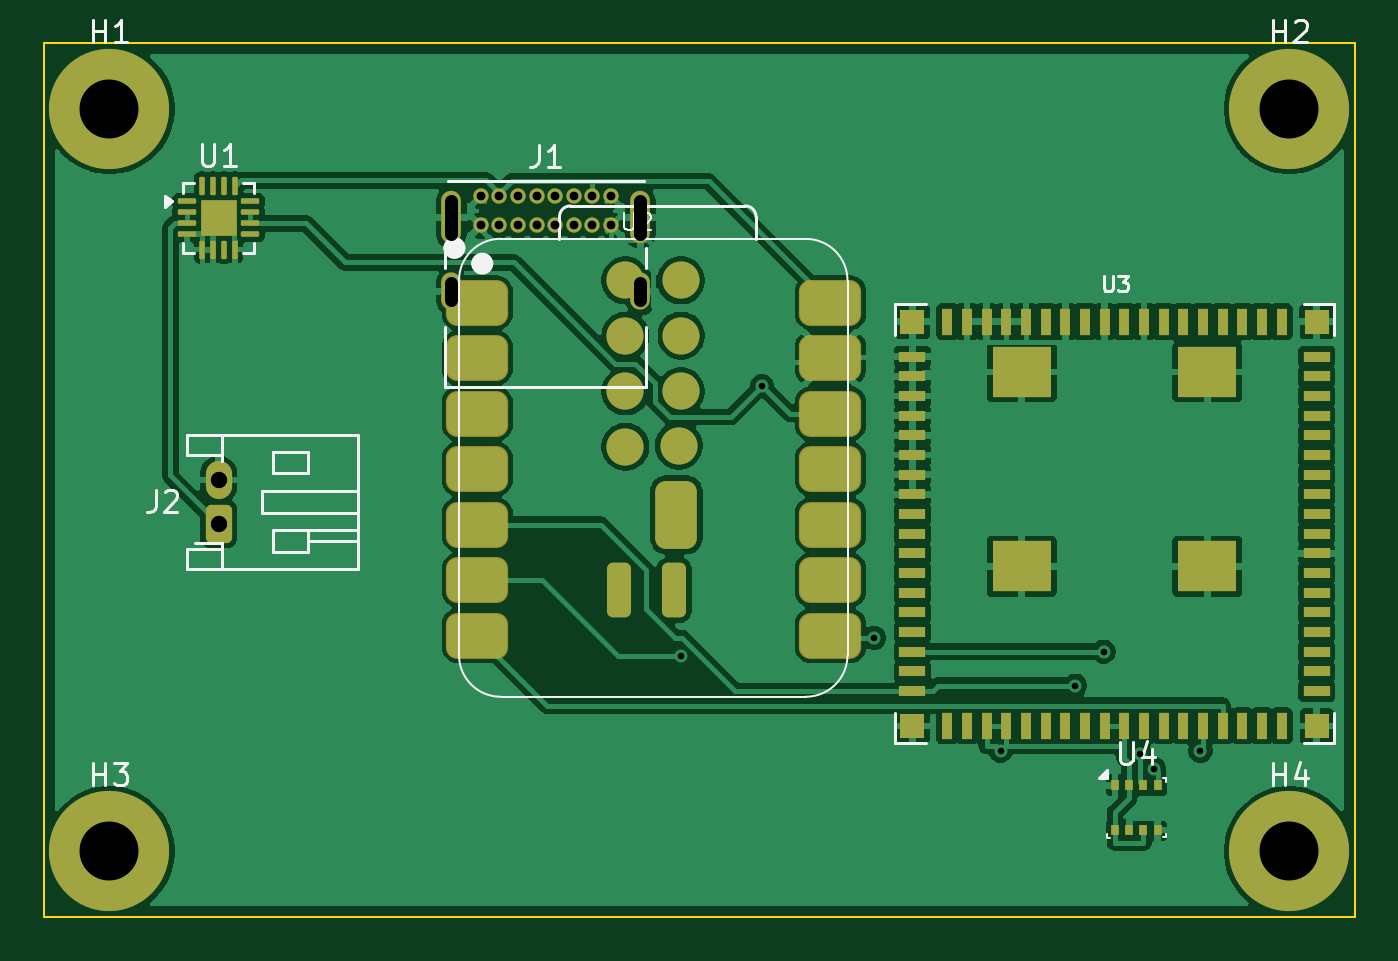
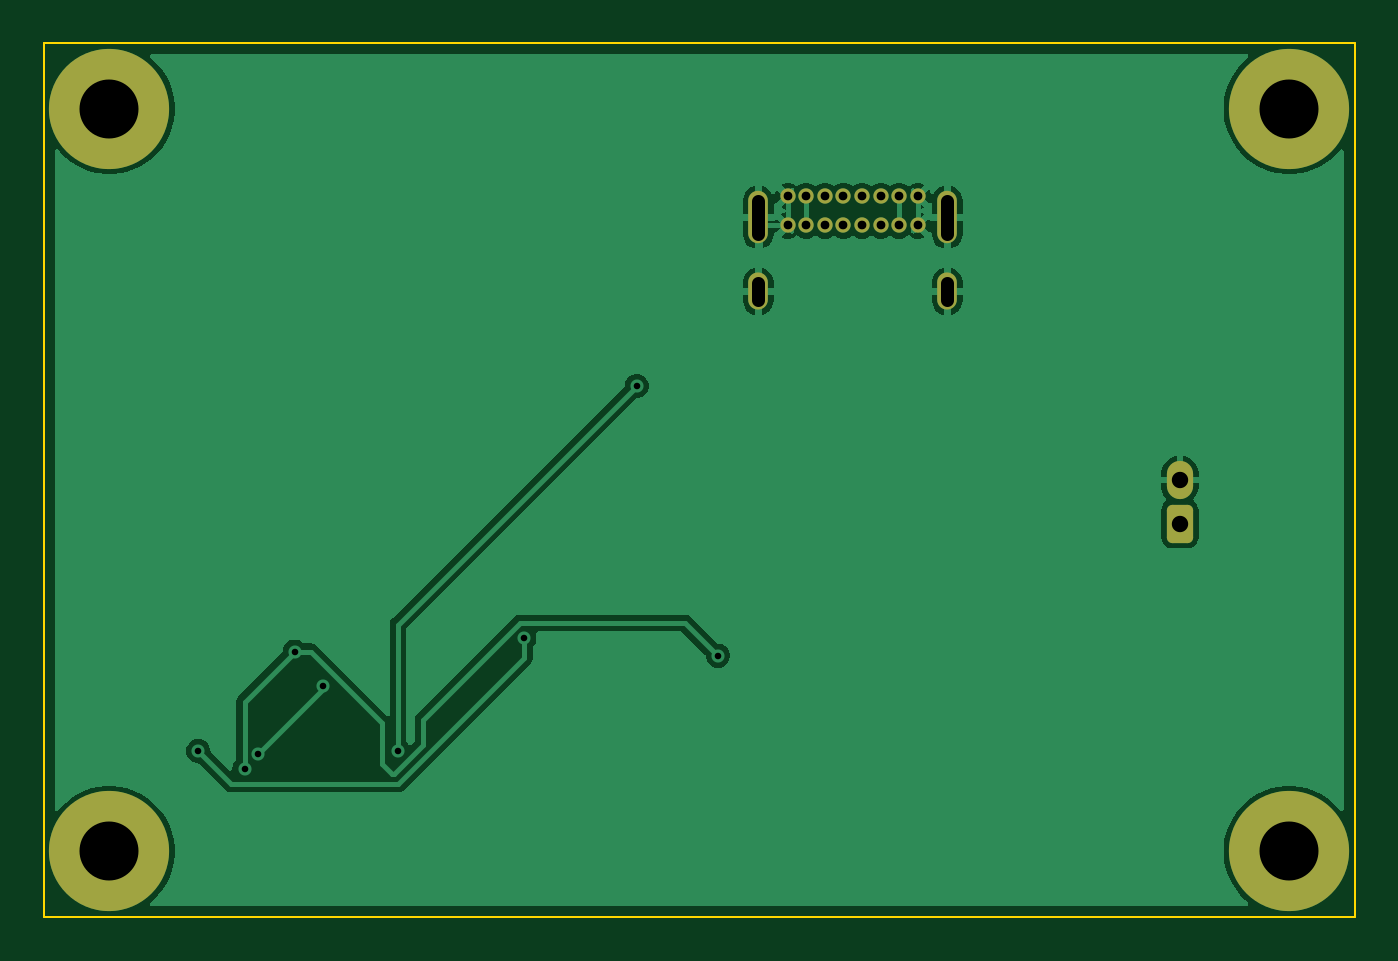
Circuit board: 10 layer files. Board 60.0 x 40.0 mm.
- bottom_copper: board-B_Cu.gbr (34464 bytes)
- bottom_mask: board-B_Mask.gbr (1980 bytes)
- paste: board-B_Paste.gbr (456 bytes)
- bottom_silk: board-B_Silkscreen.gbr (457 bytes)
- outline: board-Edge_Cuts.gbr (618 bytes)
- top_copper: board-F_Cu.gbr (141923 bytes)
- top_mask: board-F_Mask.gbr (5931 bytes)
- paste: board-F_Paste.gbr (5024 bytes)
- top_silk: board-F_Silkscreen.gbr (10663 bytes)
- drill: board.drl (1085 bytes)

=== bottom_copper: board-B_Cu.gbr (34464 bytes, source omitted) ===
=== bottom_mask: board-B_Mask.gbr (1980 bytes, source withheld) ===
=== paste: board-B_Paste.gbr ===
%TF.GenerationSoftware,KiCad,Pcbnew,10.0.3*%
%TF.CreationDate,2026-06-04T21:10:06-05:00*%
%TF.ProjectId,board,626f6172-642e-46b6-9963-61645f706362,v1.0-DRAFT*%
%TF.SameCoordinates,Original*%
%TF.FileFunction,Paste,Bot*%
%TF.FilePolarity,Positive*%
%FSLAX46Y46*%
G04 Gerber Fmt 4.6, Leading zero omitted, Abs format (unit mm)*
G04 Created by KiCad (PCBNEW 10.0.3) date 2026-06-04 21:10:06*
%MOMM*%
%LPD*%
G01*
G04 APERTURE LIST*
G04 APERTURE END LIST*
M02*

=== bottom_silk: board-B_Silkscreen.gbr ===
%TF.GenerationSoftware,KiCad,Pcbnew,10.0.3*%
%TF.CreationDate,2026-06-04T21:10:06-05:00*%
%TF.ProjectId,board,626f6172-642e-46b6-9963-61645f706362,v1.0-DRAFT*%
%TF.SameCoordinates,Original*%
%TF.FileFunction,Legend,Bot*%
%TF.FilePolarity,Positive*%
%FSLAX46Y46*%
G04 Gerber Fmt 4.6, Leading zero omitted, Abs format (unit mm)*
G04 Created by KiCad (PCBNEW 10.0.3) date 2026-06-04 21:10:06*
%MOMM*%
%LPD*%
G01*
G04 APERTURE LIST*
G04 APERTURE END LIST*
M02*

=== outline: board-Edge_Cuts.gbr ===
%TF.GenerationSoftware,KiCad,Pcbnew,10.0.3*%
%TF.CreationDate,2026-06-04T21:10:06-05:00*%
%TF.ProjectId,board,626f6172-642e-46b6-9963-61645f706362,v1.0-DRAFT*%
%TF.SameCoordinates,Original*%
%TF.FileFunction,Profile,NP*%
%FSLAX46Y46*%
G04 Gerber Fmt 4.6, Leading zero omitted, Abs format (unit mm)*
G04 Created by KiCad (PCBNEW 10.0.3) date 2026-06-04 21:10:06*
%MOMM*%
%LPD*%
G01*
G04 APERTURE LIST*
%TA.AperFunction,Profile*%
%ADD10C,0.100000*%
%TD*%
G04 APERTURE END LIST*
D10*
X0Y0D02*
X60000000Y0D01*
X0Y-40000000D02*
X0Y0D01*
X60000000Y0D02*
X60000000Y-40000000D01*
X60000000Y-40000000D02*
X0Y-40000000D01*
M02*

=== top_copper: board-F_Cu.gbr (141923 bytes, source omitted) ===
=== top_mask: board-F_Mask.gbr ===
%TF.GenerationSoftware,KiCad,Pcbnew,10.0.3*%
%TF.CreationDate,2026-06-04T21:10:06-05:00*%
%TF.ProjectId,board,626f6172-642e-46b6-9963-61645f706362,v1.0-DRAFT*%
%TF.SameCoordinates,Original*%
%TF.FileFunction,Soldermask,Top*%
%TF.FilePolarity,Negative*%
%FSLAX46Y46*%
G04 Gerber Fmt 4.6, Leading zero omitted, Abs format (unit mm)*
G04 Created by KiCad (PCBNEW 10.0.3) date 2026-06-04 21:10:06*
%MOMM*%
%LPD*%
G01*
G04 APERTURE LIST*
G04 Aperture macros list*
%AMRoundRect*
0 Rectangle with rounded corners*
0 $1 Rounding radius*
0 $2 $3 $4 $5 $6 $7 $8 $9 X,Y pos of 4 corners*
0 Add a 4 corners polygon primitive as box body*
4,1,4,$2,$3,$4,$5,$6,$7,$8,$9,$2,$3,0*
0 Add four circle primitives for the rounded corners*
1,1,$1+$1,$2,$3*
1,1,$1+$1,$4,$5*
1,1,$1+$1,$6,$7*
1,1,$1+$1,$8,$9*
0 Add four rect primitives between the rounded corners*
20,1,$1+$1,$2,$3,$4,$5,0*
20,1,$1+$1,$4,$5,$6,$7,0*
20,1,$1+$1,$6,$7,$8,$9,0*
20,1,$1+$1,$8,$9,$2,$3,0*%
G04 Aperture macros list end*
%ADD10R,1.200000X0.500000*%
%ADD11R,0.500000X1.200000*%
%ADD12R,1.100000X1.100000*%
%ADD13R,2.700000X2.300000*%
%ADD14C,5.500000*%
%ADD15RoundRect,0.525400X-0.900400X-0.525400X0.900400X-0.525400X0.900400X0.525400X-0.900400X0.525400X0*%
%ADD16C,1.700000*%
%ADD17RoundRect,0.275000X-0.275000X0.975000X-0.275000X-0.975000X0.275000X-0.975000X0.275000X0.975000X0*%
%ADD18RoundRect,0.475000X-0.475000X1.075000X-0.475000X-1.075000X0.475000X-1.075000X0.475000X1.075000X0*%
%ADD19RoundRect,0.250000X-0.350000X-0.625000X0.350000X-0.625000X0.350000X0.625000X-0.350000X0.625000X0*%
%ADD20O,1.200000X1.750000*%
%ADD21RoundRect,0.062500X-0.356250X-0.062500X0.356250X-0.062500X0.356250X0.062500X-0.356250X0.062500X0*%
%ADD22RoundRect,0.062500X-0.062500X-0.356250X0.062500X-0.356250X0.062500X0.356250X-0.062500X0.356250X0*%
%ADD23R,1.675000X1.675000*%
%ADD24C,0.700000*%
%ADD25O,0.900000X2.400000*%
%ADD26O,0.900000X1.700000*%
%ADD27R,0.350000X0.500000*%
G04 APERTURE END LIST*
D10*
%TO.C,U3*%
X39750000Y-14350000D03*
X39750000Y-15250000D03*
X39750000Y-16150000D03*
X39750000Y-17050000D03*
X39750000Y-17950000D03*
X39750000Y-18850000D03*
X39750000Y-19750000D03*
X39750000Y-20650000D03*
X39750000Y-21550000D03*
X39750000Y-22450000D03*
X39750000Y-23350000D03*
X39750000Y-24250000D03*
X39750000Y-25150000D03*
X39750000Y-26050000D03*
X39750000Y-26950000D03*
X39750000Y-27850000D03*
X39750000Y-28750000D03*
X39750000Y-29650000D03*
D11*
X41350000Y-31250000D03*
X42250000Y-31250000D03*
X43150000Y-31250000D03*
X44050000Y-31250000D03*
X44950000Y-31250000D03*
X45850000Y-31250000D03*
X46750000Y-31250000D03*
X47650000Y-31250000D03*
X48550000Y-31250000D03*
X49450000Y-31250000D03*
X50350000Y-31250000D03*
X51250000Y-31250000D03*
X52150000Y-31250000D03*
X53050000Y-31250000D03*
X53950000Y-31250000D03*
X54850000Y-31250000D03*
X55750000Y-31250000D03*
X56650000Y-31250000D03*
D10*
X58250000Y-29650000D03*
X58250000Y-28750000D03*
X58250000Y-27850000D03*
X58250000Y-26950000D03*
X58250000Y-26050000D03*
X58250000Y-25150000D03*
X58250000Y-24250000D03*
X58250000Y-23350000D03*
X58250000Y-22450000D03*
X58250000Y-21550000D03*
X58250000Y-20650000D03*
X58250000Y-19750000D03*
X58250000Y-18850000D03*
X58250000Y-17950000D03*
X58250000Y-17050000D03*
X58250000Y-16150000D03*
X58250000Y-15250000D03*
X58250000Y-14350000D03*
D11*
X56650000Y-12750000D03*
X55750000Y-12750000D03*
X54850000Y-12750000D03*
X53950000Y-12750000D03*
X53050000Y-12750000D03*
X52150000Y-12750000D03*
X51250000Y-12750000D03*
X50350000Y-12750000D03*
X49450000Y-12750000D03*
X48550000Y-12750000D03*
X47650000Y-12750000D03*
X46750000Y-12750000D03*
X45850000Y-12750000D03*
X44950000Y-12750000D03*
X44050000Y-12750000D03*
X43150000Y-12750000D03*
X42250000Y-12750000D03*
X41350000Y-12750000D03*
D12*
X39750000Y-12750000D03*
X39750000Y-31250000D03*
X58250000Y-31250000D03*
X58250000Y-12750000D03*
D13*
X44750000Y-15050000D03*
X44750000Y-23950000D03*
X53250000Y-23950000D03*
X53250000Y-15050000D03*
%TD*%
D14*
%TO.C,H3*%
X3000000Y-37000000D03*
%TD*%
D15*
%TO.C,U2*%
X19835000Y-11880000D03*
X19835000Y-14420000D03*
X19835000Y-16960000D03*
X19835000Y-19500000D03*
X19835000Y-22040000D03*
X19835000Y-24580000D03*
X19835000Y-27120000D03*
X36000000Y-27120000D03*
X36000000Y-24580000D03*
X36000000Y-22040000D03*
X36000000Y-19500000D03*
X36000000Y-16960000D03*
X36000000Y-14420000D03*
X36000000Y-11880000D03*
D16*
X26616600Y-10858500D03*
X29156600Y-10858500D03*
X26616600Y-13398500D03*
X29156600Y-13398500D03*
X26616600Y-15938500D03*
X29156600Y-15938500D03*
X26616600Y-18478500D03*
X29064000Y-18421700D03*
D17*
X26308600Y-25031700D03*
X28848600Y-25031700D03*
D18*
X28949000Y-21588000D03*
%TD*%
D14*
%TO.C,H2*%
X57000000Y-3000000D03*
%TD*%
D19*
%TO.C,J2*%
X8000000Y-22000000D03*
D20*
X8000000Y-20000000D03*
%TD*%
D14*
%TO.C,H1*%
X3000000Y-3000000D03*
%TD*%
%TO.C,H4*%
X57000000Y-37000000D03*
%TD*%
D21*
%TO.C,U1*%
X6543750Y-7250000D03*
X6543750Y-7750000D03*
X6543750Y-8250000D03*
X6543750Y-8750000D03*
D22*
X7250000Y-9456250D03*
X7750000Y-9456250D03*
X8250000Y-9456250D03*
X8750000Y-9456250D03*
D21*
X9456250Y-8750000D03*
X9456250Y-8250000D03*
X9456250Y-7750000D03*
X9456250Y-7250000D03*
D22*
X8750000Y-6543750D03*
X8250000Y-6543750D03*
X7750000Y-6543750D03*
X7250000Y-6543750D03*
D23*
X8000000Y-8000000D03*
%TD*%
D24*
%TO.C,J1*%
X20000000Y-7000000D03*
X20850000Y-7000000D03*
X21700000Y-7000000D03*
X22550000Y-7000000D03*
X23400000Y-7000000D03*
X24250000Y-7000000D03*
X25100000Y-7000000D03*
X25950000Y-7000000D03*
X25950000Y-8350000D03*
X25100000Y-8350000D03*
X24250000Y-8350000D03*
X23400000Y-8350000D03*
X22550000Y-8350000D03*
X21700000Y-8350000D03*
X20850000Y-8350000D03*
X20000000Y-8350000D03*
D25*
X18650000Y-7980000D03*
D26*
X18650000Y-11360000D03*
D25*
X27300000Y-7980000D03*
D26*
X27300000Y-11360000D03*
%TD*%
D27*
%TO.C,U4*%
X49025000Y-33975000D03*
X49675000Y-33975000D03*
X50325000Y-33975000D03*
X50975000Y-33975000D03*
X50975000Y-36025000D03*
X50325000Y-36025000D03*
X49675000Y-36025000D03*
X49025000Y-36025000D03*
%TD*%
M02*

=== paste: board-F_Paste.gbr ===
%TF.GenerationSoftware,KiCad,Pcbnew,10.0.3*%
%TF.CreationDate,2026-06-04T21:10:06-05:00*%
%TF.ProjectId,board,626f6172-642e-46b6-9963-61645f706362,v1.0-DRAFT*%
%TF.SameCoordinates,Original*%
%TF.FileFunction,Paste,Top*%
%TF.FilePolarity,Positive*%
%FSLAX46Y46*%
G04 Gerber Fmt 4.6, Leading zero omitted, Abs format (unit mm)*
G04 Created by KiCad (PCBNEW 10.0.3) date 2026-06-04 21:10:06*
%MOMM*%
%LPD*%
G01*
G04 APERTURE LIST*
G04 Aperture macros list*
%AMRoundRect*
0 Rectangle with rounded corners*
0 $1 Rounding radius*
0 $2 $3 $4 $5 $6 $7 $8 $9 X,Y pos of 4 corners*
0 Add a 4 corners polygon primitive as box body*
4,1,4,$2,$3,$4,$5,$6,$7,$8,$9,$2,$3,0*
0 Add four circle primitives for the rounded corners*
1,1,$1+$1,$2,$3*
1,1,$1+$1,$4,$5*
1,1,$1+$1,$6,$7*
1,1,$1+$1,$8,$9*
0 Add four rect primitives between the rounded corners*
20,1,$1+$1,$2,$3,$4,$5,0*
20,1,$1+$1,$4,$5,$6,$7,0*
20,1,$1+$1,$6,$7,$8,$9,0*
20,1,$1+$1,$8,$9,$2,$3,0*%
G04 Aperture macros list end*
%ADD10R,1.200000X0.500000*%
%ADD11R,0.500000X1.200000*%
%ADD12R,1.100000X1.100000*%
%ADD13R,2.700000X2.300000*%
%ADD14RoundRect,0.500000X-0.875000X-0.500000X0.875000X-0.500000X0.875000X0.500000X-0.875000X0.500000X0*%
%ADD15C,1.700000*%
%ADD16RoundRect,0.275000X-0.275000X0.975000X-0.275000X-0.975000X0.275000X-0.975000X0.275000X0.975000X0*%
%ADD17RoundRect,0.475000X-0.475000X1.075000X-0.475000X-1.075000X0.475000X-1.075000X0.475000X1.075000X0*%
%ADD18RoundRect,0.250000X-0.425000X-0.425000X0.425000X-0.425000X0.425000X0.425000X-0.425000X0.425000X0*%
%ADD19RoundRect,0.062500X-0.356250X-0.062500X0.356250X-0.062500X0.356250X0.062500X-0.356250X0.062500X0*%
%ADD20RoundRect,0.062500X-0.062500X-0.356250X0.062500X-0.356250X0.062500X0.356250X-0.062500X0.356250X0*%
%ADD21R,0.350000X0.500000*%
G04 APERTURE END LIST*
D10*
%TO.C,U3*%
X39750000Y-14350000D03*
X39750000Y-15250000D03*
X39750000Y-16150000D03*
X39750000Y-17050000D03*
X39750000Y-17950000D03*
X39750000Y-18850000D03*
X39750000Y-19750000D03*
X39750000Y-20650000D03*
X39750000Y-21550000D03*
X39750000Y-22450000D03*
X39750000Y-23350000D03*
X39750000Y-24250000D03*
X39750000Y-25150000D03*
X39750000Y-26050000D03*
X39750000Y-26950000D03*
X39750000Y-27850000D03*
X39750000Y-28750000D03*
X39750000Y-29650000D03*
D11*
X41350000Y-31250000D03*
X42250000Y-31250000D03*
X43150000Y-31250000D03*
X44050000Y-31250000D03*
X44950000Y-31250000D03*
X45850000Y-31250000D03*
X46750000Y-31250000D03*
X47650000Y-31250000D03*
X48550000Y-31250000D03*
X49450000Y-31250000D03*
X50350000Y-31250000D03*
X51250000Y-31250000D03*
X52150000Y-31250000D03*
X53050000Y-31250000D03*
X53950000Y-31250000D03*
X54850000Y-31250000D03*
X55750000Y-31250000D03*
X56650000Y-31250000D03*
D10*
X58250000Y-29650000D03*
X58250000Y-28750000D03*
X58250000Y-27850000D03*
X58250000Y-26950000D03*
X58250000Y-26050000D03*
X58250000Y-25150000D03*
X58250000Y-24250000D03*
X58250000Y-23350000D03*
X58250000Y-22450000D03*
X58250000Y-21550000D03*
X58250000Y-20650000D03*
X58250000Y-19750000D03*
X58250000Y-18850000D03*
X58250000Y-17950000D03*
X58250000Y-17050000D03*
X58250000Y-16150000D03*
X58250000Y-15250000D03*
X58250000Y-14350000D03*
D11*
X56650000Y-12750000D03*
X55750000Y-12750000D03*
X54850000Y-12750000D03*
X53950000Y-12750000D03*
X53050000Y-12750000D03*
X52150000Y-12750000D03*
X51250000Y-12750000D03*
X50350000Y-12750000D03*
X49450000Y-12750000D03*
X48550000Y-12750000D03*
X47650000Y-12750000D03*
X46750000Y-12750000D03*
X45850000Y-12750000D03*
X44950000Y-12750000D03*
X44050000Y-12750000D03*
X43150000Y-12750000D03*
X42250000Y-12750000D03*
X41350000Y-12750000D03*
D12*
X39750000Y-12750000D03*
X39750000Y-31250000D03*
X58250000Y-31250000D03*
X58250000Y-12750000D03*
D13*
X44750000Y-15050000D03*
X44750000Y-23950000D03*
X53250000Y-23950000D03*
X53250000Y-15050000D03*
%TD*%
D14*
%TO.C,U2*%
X19835000Y-11880000D03*
X19835000Y-14420000D03*
X19835000Y-16960000D03*
X19835000Y-19500000D03*
X19835000Y-22040000D03*
X19835000Y-24580000D03*
X19835000Y-27120000D03*
X36000000Y-27120000D03*
X36000000Y-24580000D03*
X36000000Y-22040000D03*
X36000000Y-19500000D03*
X36000000Y-16960000D03*
X36000000Y-14420000D03*
X36000000Y-11880000D03*
D15*
X26616600Y-10858500D03*
X29156600Y-10858500D03*
X26616600Y-13398500D03*
X29156600Y-13398500D03*
X26616600Y-15938500D03*
X29156600Y-15938500D03*
X26616600Y-18478500D03*
X29064000Y-18421700D03*
D16*
X26308600Y-25031700D03*
X28848600Y-25031700D03*
D17*
X28949000Y-21588000D03*
%TD*%
D18*
%TO.C,U1*%
X8000000Y-8000000D03*
D19*
X6543750Y-7250000D03*
X6543750Y-7750000D03*
X6543750Y-8250000D03*
X6543750Y-8750000D03*
D20*
X7250000Y-9456250D03*
X7750000Y-9456250D03*
X8250000Y-9456250D03*
X8750000Y-9456250D03*
D19*
X9456250Y-8750000D03*
X9456250Y-8250000D03*
X9456250Y-7750000D03*
X9456250Y-7250000D03*
D20*
X8750000Y-6543750D03*
X8250000Y-6543750D03*
X7750000Y-6543750D03*
X7250000Y-6543750D03*
%TD*%
D21*
%TO.C,U4*%
X49025000Y-33975000D03*
X49675000Y-33975000D03*
X50325000Y-33975000D03*
X50975000Y-33975000D03*
X50975000Y-36025000D03*
X50325000Y-36025000D03*
X49675000Y-36025000D03*
X49025000Y-36025000D03*
%TD*%
M02*

=== top_silk: board-F_Silkscreen.gbr (10663 bytes, source omitted) ===
=== drill: board.drl ===
M48
; DRILL file KiCad 10.0.3 date 2026-06-04T21:10:06
; FORMAT={-:-/ absolute / metric / decimal}
; #@! TF.CreationDate,2026-06-04T21:10:06-05:00
; #@! TF.GenerationSoftware,Kicad,Pcbnew,10.0.3
; #@! TF.FileFunction,MixedPlating,1,2
FMAT,2
METRIC
; #@! TA.AperFunction,Plated,PTH,ViaDrill
T1C0.300
; #@! TA.AperFunction,Plated,PTH,ComponentDrill
T2C0.400
; #@! TA.AperFunction,Plated,PTH,ComponentDrill
T3C0.600
; #@! TA.AperFunction,Plated,PTH,ComponentDrill
T4C0.750
; #@! TA.AperFunction,Plated,PTH,ComponentDrill
T5C2.700
%
G90
G05
T1
X29.144Y-28.037
X32.867Y-15.692
X37.999Y-27.233
X43.787Y-32.387
X47.201Y-29.406
X48.511Y-27.85
X50.185Y-32.553
X50.811Y-33.218
X52.934Y-32.398
T2
X20.0Y-7.0
X20.0Y-8.35
X20.85Y-7.0
X20.85Y-8.35
X21.7Y-7.0
X21.7Y-8.35
X22.55Y-7.0
X22.55Y-8.35
X23.4Y-7.0
X23.4Y-8.35
X24.25Y-7.0
X24.25Y-8.35
X25.1Y-7.0
X25.1Y-8.35
X25.95Y-7.0
X25.95Y-8.35
T4
X8.0Y-20.0
X8.0Y-22.0
T5
X3.0Y-3.0
X3.0Y-37.0
X57.0Y-3.0
X57.0Y-37.0
T3
X18.65Y-7.23G85X18.65Y-8.73
G05
X18.65Y-10.96G85X18.65Y-11.76
G05
X27.3Y-7.23G85X27.3Y-8.73
G05
X27.3Y-10.96G85X27.3Y-11.76
G05
M30
